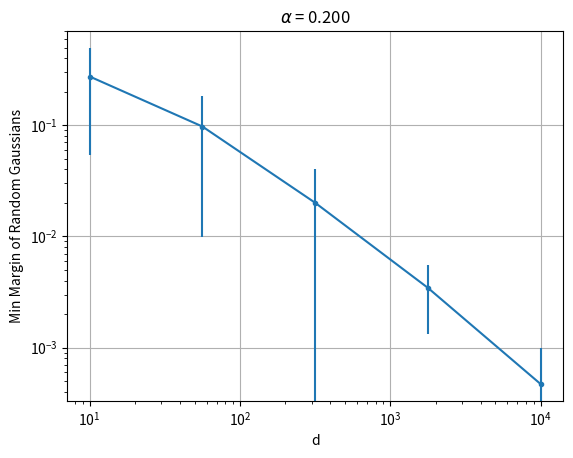

Write the Python code that produced this figure.
import numpy as np
import matplotlib.pyplot as plt
from tqdm.auto import tqdm
import numpy as np

rng = np.random.default_rng()


alpha = 0.2
reps = 10

ds = np.logspace(1, 4, 5)
min_val_mean = np.empty_like(ds)
min_val_std = np.empty_like(ds)

for i, d in enumerate(tqdm(ds)):
    min_val_list = []
    n = int(alpha * d)
    d = int(d)

    for _ in tqdm(range(reps), leave=False):
        # wstar = np.random.normal(0, 1., (d,),)
        # xs = np.random.normal(0, 1., (n, d))

        wstar = rng.standard_normal((d,), dtype=np.float32)
        xs = rng.standard_normal((n, d), dtype=np.float32)

        m = np.min(np.abs(xs @ wstar) / np.linalg.norm(wstar, ord=2))

        min_val_list.append(m)

        del wstar
        del xs

    min_val_mean[i] = np.mean(min_val_list)
    min_val_std[i] = np.std(min_val_list)

plt.errorbar(ds, min_val_mean, yerr=min_val_std, fmt=".-")
plt.xscale("log")
plt.yscale("log")
plt.xlabel("d")
plt.ylabel("Min Margin of Random Gaussians")
plt.title("$\\alpha$ = {:.3f}".format(alpha))
plt.grid(True)

plt.show()
